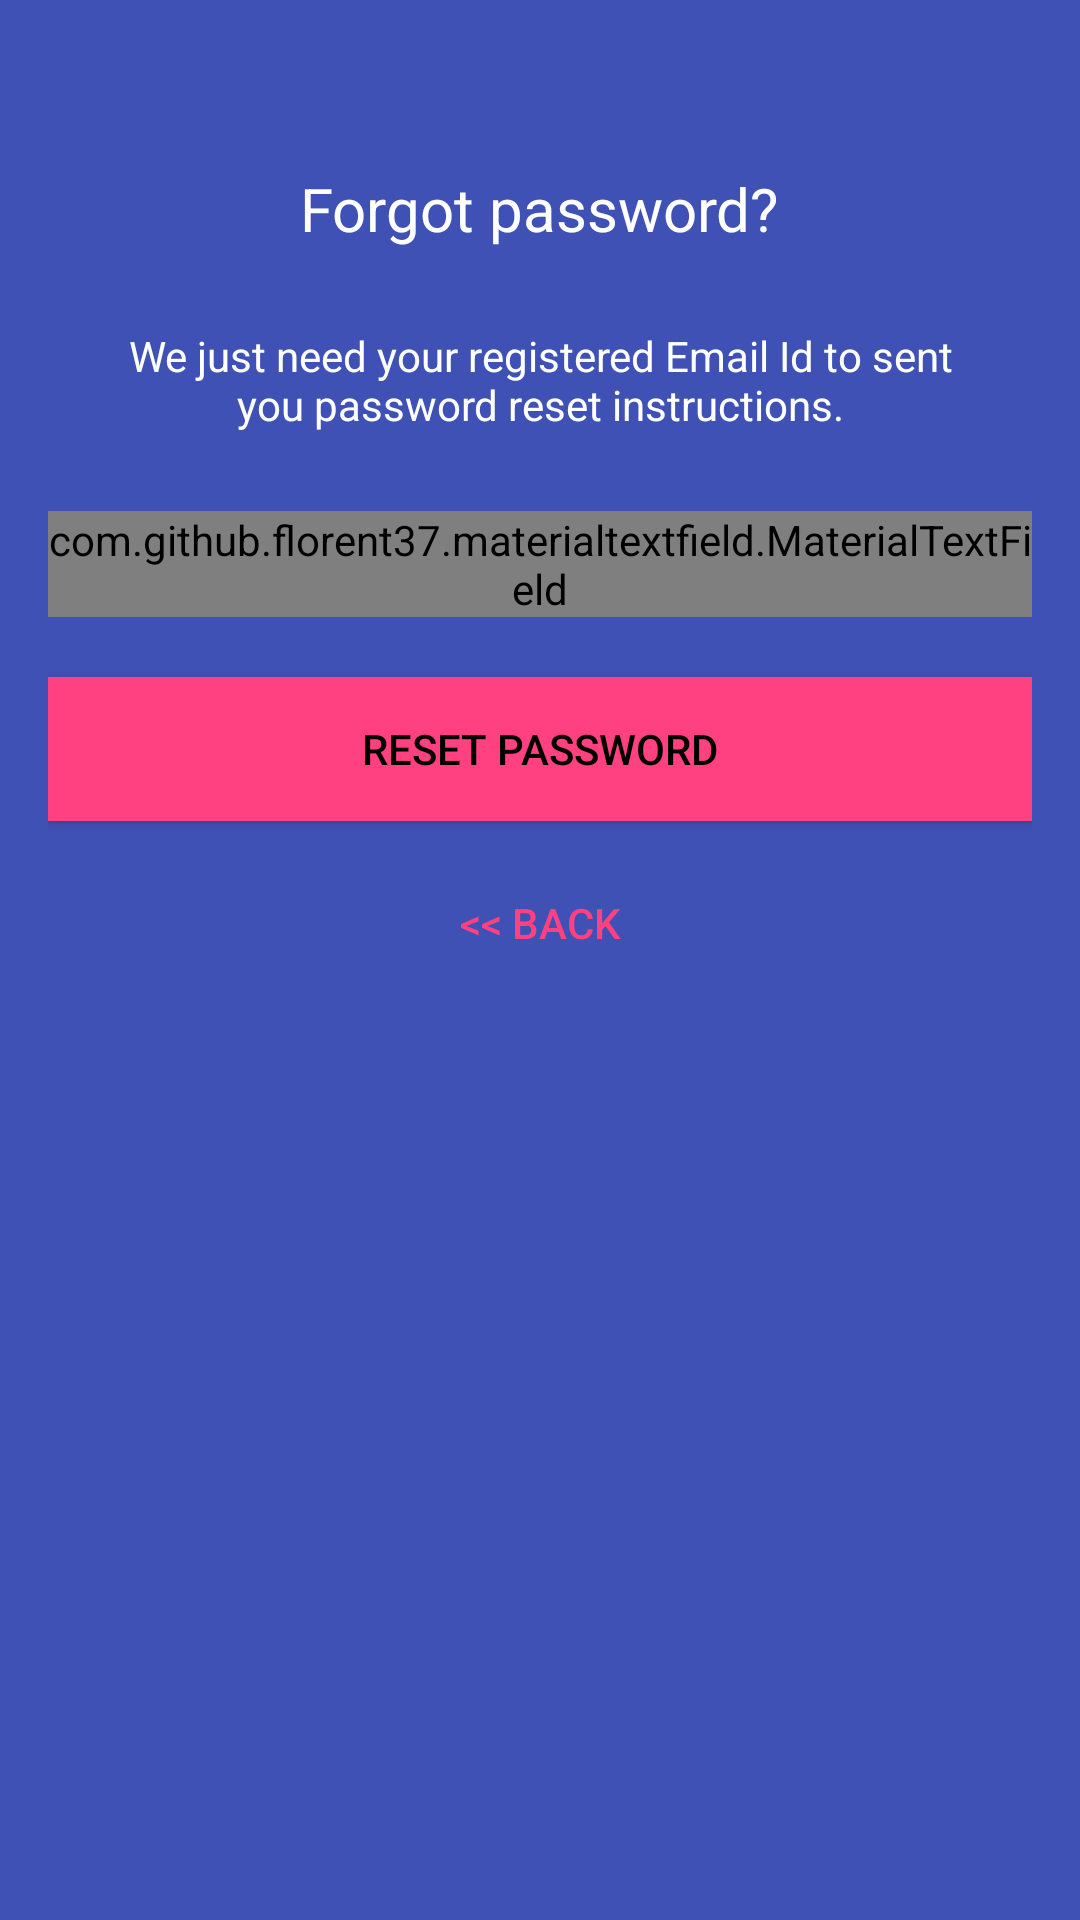

Reconstruct the res/layout file that produces this screen, plus the resources it refers to.
<!-- AndroidManifest.xml: application theme AppTheme -->
<!-- res/layout/activity_reset_password.xml -->
<?xml version="1.0" encoding="utf-8"?>
<layout
    xmlns:android="http://schemas.android.com/apk/res/android"
    xmlns:tools="http://schemas.android.com/tools"
    xmlns:app="http://schemas.android.com/apk/res-auto">

    <android.support.design.widget.CoordinatorLayout
        android:id="@+id/activity_reset_password"
        android:layout_width="match_parent"
        android:layout_height="match_parent"
        android:fitsSystemWindows="true"
        android:background="@color/colorPrimary"
        tools:context="com.digzdigital.cumessenger.activity.ResetPasswordActivity">
        <LinearLayout
            android:layout_width="fill_parent"
            android:layout_height="wrap_content"
            android:layout_marginTop="30dp"
            android:gravity="center"
            android:orientation="vertical"
            android:padding="@dimen/activity_horizontal_margin">

            <TextView
                android:layout_width="wrap_content"
                android:layout_height="wrap_content"
                android:layout_gravity="center_horizontal"
                android:padding="10dp"
                android:text="@string/lbl_forgot_password"
                android:textColor="@android:color/white"
                android:textSize="20dp" />

            <TextView
                android:layout_width="wrap_content"
                android:layout_height="wrap_content"
                android:layout_marginBottom="10dp"
                android:gravity="center_horizontal"
                android:padding="@dimen/activity_horizontal_margin"
                android:text="@string/forgot_password_msg"
                android:textColor="@android:color/white"
                android:textSize="14dp" />

            <com.github.florent37.materialtextfield.MaterialTextField
                android:layout_width="match_parent"
                android:layout_height="wrap_content"
                app:mtf_animationDuration="1000"
                app:mtf_cardCollapsedHeight="4dp"
                app:mtf_image="@drawable/ic_book_black_24dp">

                <EditText
                    android:id="@+id/email"
                    android:layout_width="match_parent"
                    android:layout_height="wrap_content"
                    android:layout_marginBottom="10dp"
                    android:layout_marginTop="20dp"
                    android:hint="@string/hint_email"
                    android:inputType="textEmailAddress"
                    android:textColor="@android:color/white"
                    android:textColorHint="@android:color/white" />
            </com.github.florent37.materialtextfield.MaterialTextField>


            
            <Button
                android:id="@+id/btn_reset_password"
                android:layout_width="fill_parent"
                android:layout_height="wrap_content"
                android:layout_marginTop="20dip"
                android:background="@color/colorAccent"
                android:text="@string/btn_reset_password"
                android:textColor="@android:color/black" />

            <Button
                android:id="@+id/btn_back"
                android:layout_width="wrap_content"
                android:layout_height="wrap_content"
                android:layout_marginTop="10dp"
                style="@style/Base.Widget.AppCompat.Button.Borderless"
                android:text="@string/btn_back"
                android:textColor="@color/colorAccent" />

        </LinearLayout>

        <ProgressBar
            android:id="@+id/progressBar"
            android:layout_width="30dp"
            android:layout_height="30dp"
            android:layout_gravity="center|bottom"
            android:layout_marginBottom="20dp"
            android:visibility="gone" />
    </android.support.design.widget.CoordinatorLayout>
</layout>
<!-- resources referenced by this layout -->
<resources>
  <color name="colorAccent">#FF4081</color>
  <color name="colorPrimary">#3F51B5</color>
  <dimen name="activity_horizontal_margin">16dp</dimen>
  <string name="btn_back">&lt;&lt; Back</string>
  <string name="btn_reset_password">Reset Password</string>
  <string name="forgot_password_msg">We just need your registered Email Id to sent you password reset instructions.</string>
  <string name="hint_email">Email</string>
  <string name="lbl_forgot_password">Forgot password?</string>
  <style name="AppTheme" parent="Theme.AppCompat.Light.DarkActionBar">
          
          <item name="colorPrimary">@color/colorPrimary</item>
          <item name="colorPrimaryDark">@color/colorPrimaryDark</item>
          <item name="colorAccent">@color/colorAccent</item>
      </style>
  <color name="colorPrimaryDark">#303F9F</color>
</resources>
